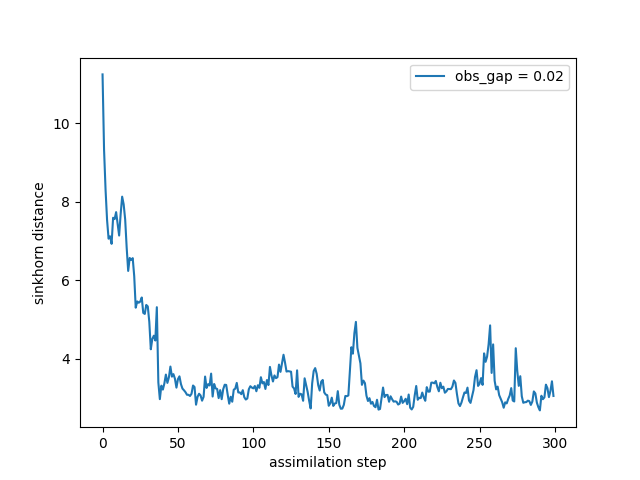

Data behind this chart, as committed beside it:
time, sinkhorn_div
0, 11.24
1, 9.33
2, 8.304
3, 7.532
4, 7.057
5, 7.118
6, 6.926
7, 7.591
8, 7.556
9, 7.735
10, 7.432
11, 7.138
12, 7.681
13, 8.128
14, 7.934
15, 7.55
16, 6.83
17, 6.236
18, 6.567
19, 6.517
20, 6.562
21, 6.105
22, 5.299
23, 5.458
24, 5.425
25, 5.455
26, 5.559
27, 5.165
28, 5.14
29, 5.369
30, 5.331
31, 4.939
32, 4.239
33, 4.501
34, 4.585
35, 4.462
36, 5.311
37, 3.395
38, 2.968
39, 3.312
40, 3.211
41, 3.369
42, 3.595
43, 3.382
44, 3.524
45, 3.798
46, 3.541
47, 3.606
48, 3.489
49, 3.261
50, 3.479
51, 3.549
52, 3.35
53, 3.236
54, 3.194
55, 3.146
56, 3.08
57, 3.078
58, 3.049
59, 3.105
... 240 more rows
